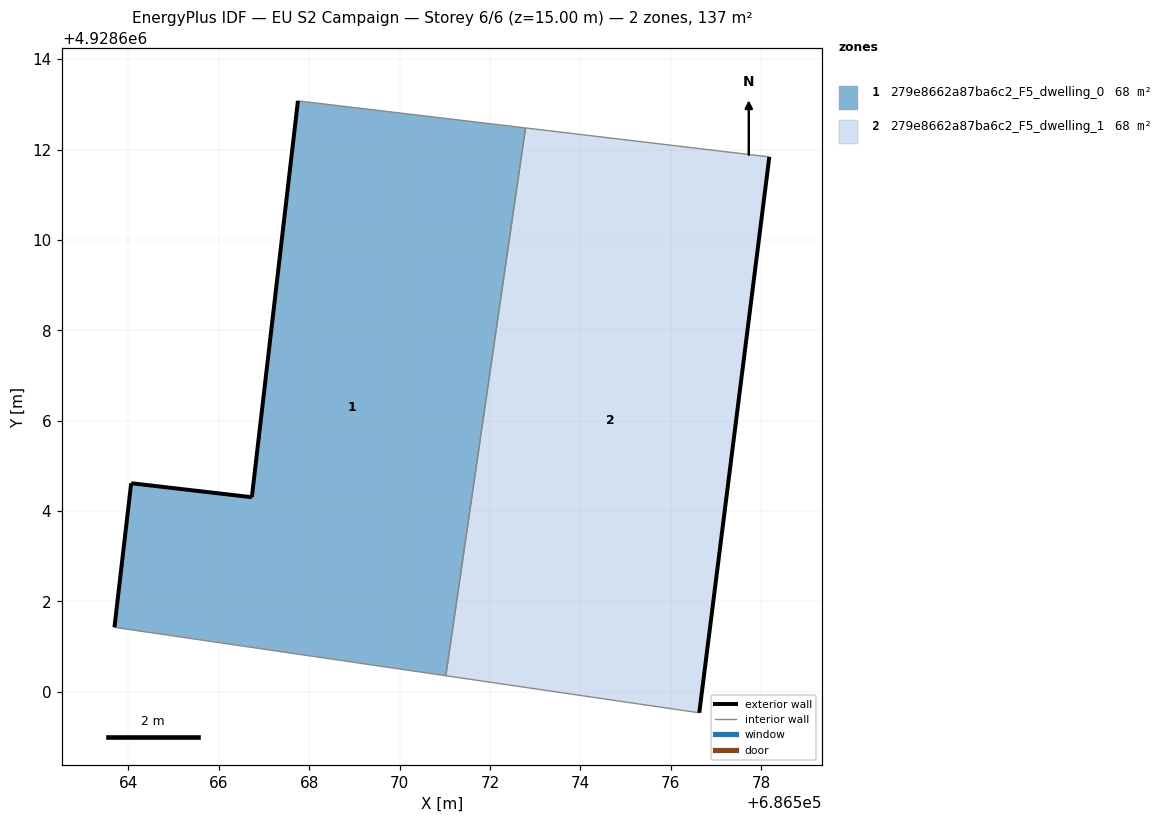
=== STOREY PLAN SPEC (per zone: floor XY polygon, exterior-wall plan segments, windows/doors) ===
zone 1: 279e8662a87ba6c2_F5_dwelling_0  (68.4 m²)
  floor: (686571.02, 4928600.36) (686572.79, 4928612.48) (686567.75, 4928613.08) (686566.73, 4928604.31) (686564.06, 4928604.62) (686563.69, 4928601.43)
  exterior wall: (686563.69, 4928601.43) – (686564.06, 4928604.62)  [3.2 m]
  exterior wall: (686564.06, 4928604.62) – (686566.73, 4928604.31)  [2.7 m]
  exterior wall: (686566.73, 4928604.31) – (686567.75, 4928613.08)  [8.8 m]
  interior walls: 3
zone 2: 279e8662a87ba6c2_F5_dwelling_1  (68.4 m²)
  floor: (686576.63, 4928599.54) (686578.18, 4928611.84) (686572.79, 4928612.48) (686571.02, 4928600.36)
  exterior wall: (686578.18, 4928611.84) – (686576.63, 4928599.54)  [12.4 m]
  interior walls: 3

=== DERIVED (storey summary) ===
Building: EU S2 Campaign
Storey: 6 of 6  (floor level z = 15.00 m)
Storey gross floor area: 136.8 m²
Zones on this storey: 2
  - 279e8662a87ba6c2_F5_dwelling_0: floor 68.4 m²; exterior wall 14.7 m (44.2 m²); WWR 0.0%
  - 279e8662a87ba6c2_F5_dwelling_1: floor 68.4 m²; exterior wall 12.4 m (37.2 m²); WWR 0.0%
Zone adjacency (shared interzone walls):
  - 279e8662a87ba6c2_F5_dwelling_0 ↔ 279e8662a87ba6c2_F5_dwelling_1